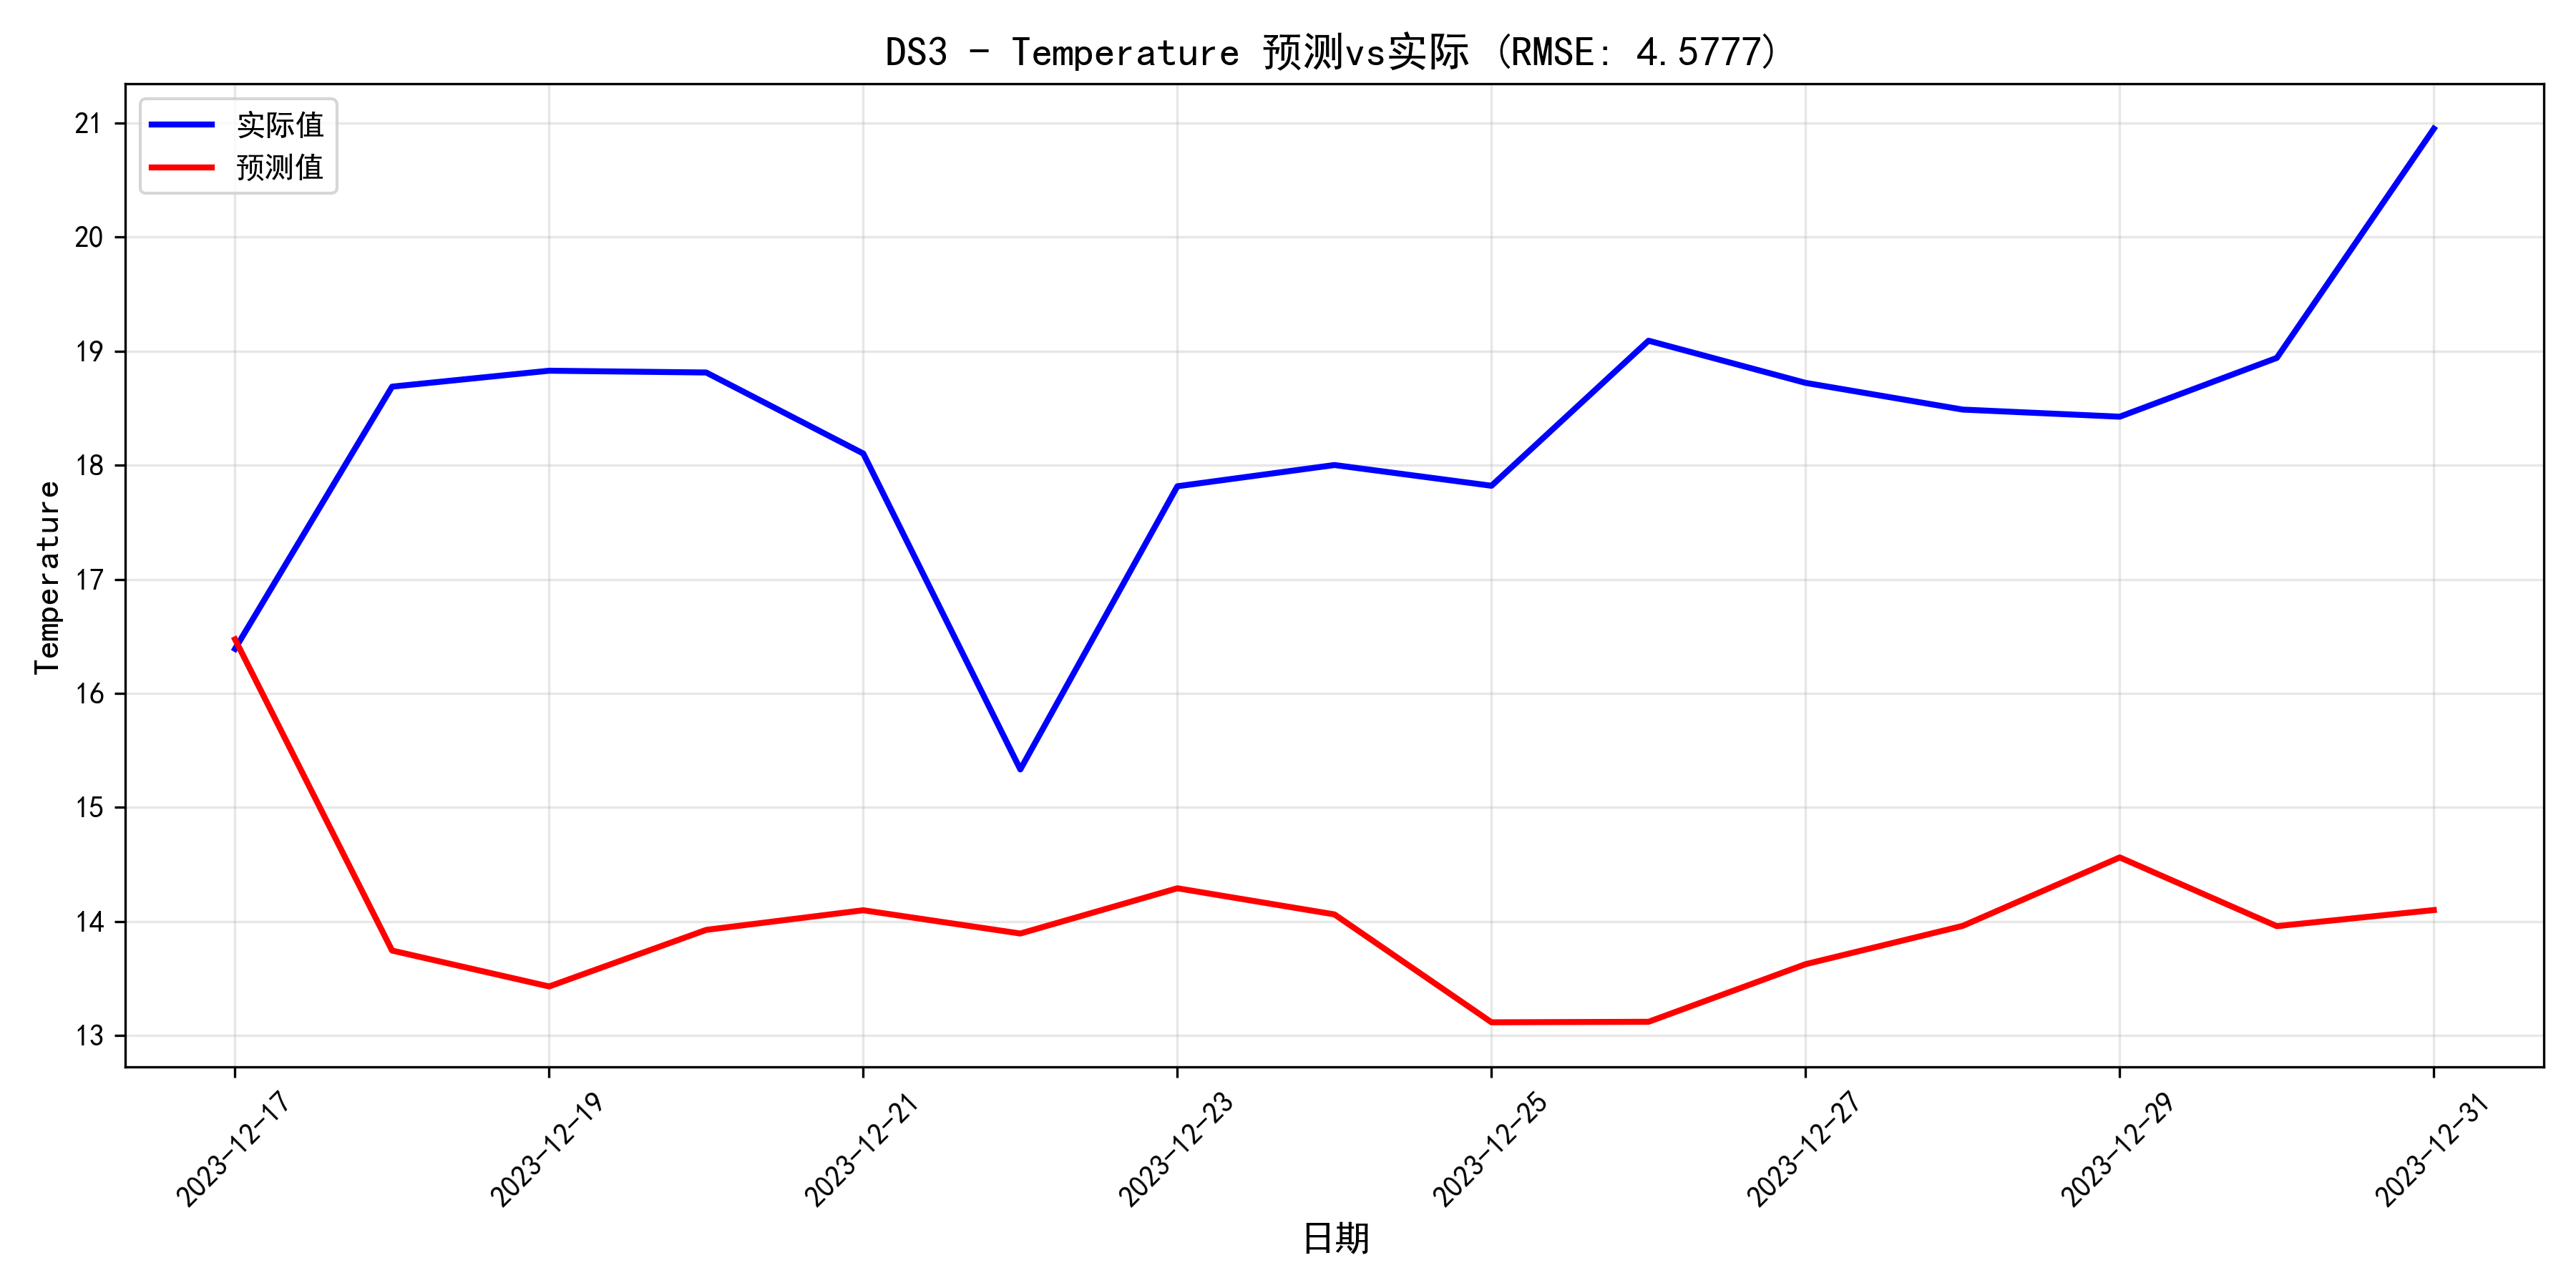

Source data for this figure (header and first rows):
日期, 预测值, 实际值, 误差, 相对误差%
2023-12-17, 16.47, 16.39, 0.08329, 0.5082
2023-12-18, 13.75, 18.69, -4.943, 26.45
2023-12-19, 13.43, 18.83, -5.397, 28.67
2023-12-20, 13.93, 18.81, -4.886, 25.97
2023-12-21, 14.1, 18.1, -4.004, 22.12
2023-12-22, 13.89, 15.33, -1.438, 9.38
2023-12-23, 14.29, 17.82, -3.524, 19.78
2023-12-24, 14.06, 18, -3.939, 21.88
2023-12-25, 13.12, 17.82, -4.703, 26.39
2023-12-26, 13.12, 19.09, -5.97, 31.27
2023-12-27, 13.63, 18.72, -5.095, 27.22
2023-12-28, 13.96, 18.49, -4.526, 24.48
2023-12-29, 14.56, 18.43, -3.863, 20.97
2023-12-30, 13.96, 18.94, -4.981, 26.3
2023-12-31, 14.1, 20.95, -6.849, 32.69
